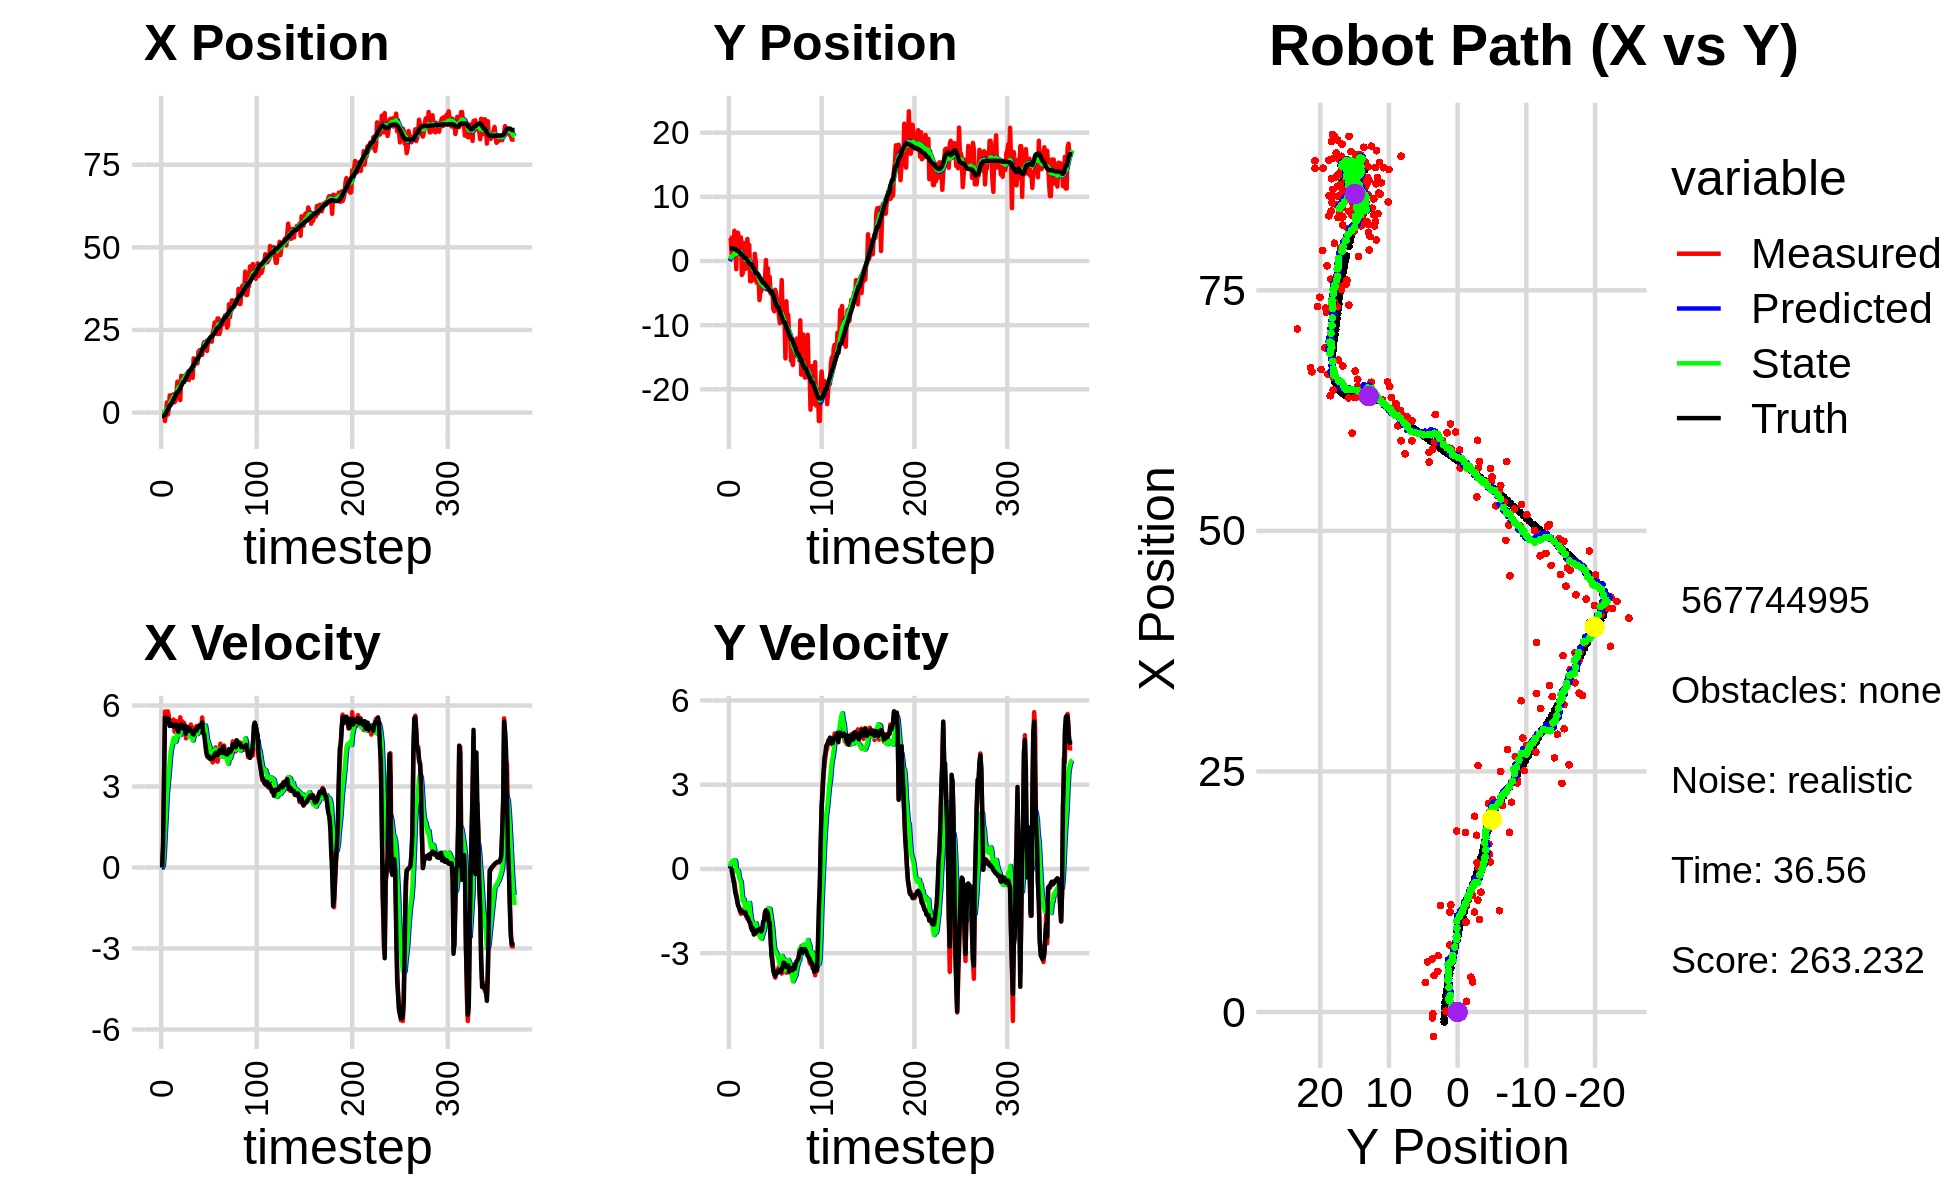

The table this chart was drawn from, first rows:
1.355544447644646544e+00, -2.089992757242491173e-01, 0.000000000000000000e+00, -0.000000000000000000e+00, 0.000000000000000000e+00, 0.000000000000000000e+00, 0.000000000000000000e+00, 0.000000000000000000e+00, 1.644848429429135173e-01, -1.931299833404992797e-02, 0.000000000000000000e+00, 0.000000000000000000e+00, -1.031979680194409221e+00, 1.951276422216879247e+00, 0.000000000000000000e+00, 0.000000000000000000e+00, 0.000000000000000000e+00, 2.166727790609002113e-04
-1.693483592123777859e-01, 3.616642475526666622e+00, 0.000000000000000000e+00, -0.000000000000000000e+00, 1.644848429429135173e-01, -1.931299833404992797e-02, 0.000000000000000000e+00, 0.000000000000000000e+00, 1.247537703968379652e-01, 2.834456070732290223e-01, -6.217495134977792798e-03, 9.712694008535480150e-02, -1.031979680194409221e+00, 1.951276422216879247e+00, 0.000000000000000000e+00, 0.000000000000000000e+00, 0.000000000000000000e+00, 2.202966570621356368e-04
-1.693483592123777859e-01, 3.616642475526666622e+00, 7.929999707584489688e-01, -1.383893240834572472e-04, 1.241320208833401884e-01, 2.931583010817644941e-01, -6.217495134977792798e-03, 9.712694008535480150e-02, 1.145013725310293218e-01, 5.550243775774019728e-01, 1.027861948607262099e-01, 2.137766496675249928e-01, -1.031979680194409221e+00, 1.951276422216879247e+00, 8.000000000000000444e-01, 0.000000000000000000e+00, 8.000000119209289551e-01, 1.745136542012915015e-04
-1.101908084599255572e-01, 1.104939237362123627e+00, 3.286964389423983945e+00, -1.528770592387357526e-02, 1.247799920171019372e-01, 5.764020425441545026e-01, 1.027861948607262099e-01, 2.137766496675249928e-01, 2.292639161579082541e-01, 6.063201596190038734e-01, 5.998994932664234447e-01, 1.980607543827662687e-01, -9.981051679900441176e-01, 1.951263740769676680e+00, 3.200000000000000178e+00, -2.400000000000000050e-02, 3.200000047683715820e+00, 4.650976974517107010e-03
-2.554304242367382738e+00, 3.531905689743675136e+00, 5.777596623501120909e+00, -1.666723777145322771e-01, 2.892538654845506207e-01, 6.261262350572804891e-01, 5.998994932664234447e-01, 1.980607543827662687e-01, 1.765006580618945775e-01, 8.311445269919459644e-01, 1.309152280571141524e+00, 2.886632799580126640e-01, -7.143718001745046342e-01, 1.949628988351046033e+00, 5.549999999999999822e+00, -2.069999999999999896e-01, 5.552999973297119141e+00, 2.884004823863506317e-02
9.431593106987477826e-02, 1.676813662988856590e+00, 5.441414086783480819e+00, -4.501257076853546479e-01, 3.074158861190087189e-01, 8.600108549877472086e-01, 1.309152280571141524e+00, 2.886632799580126640e-01, 4.866440994159824673e-01, 8.807031487582401841e-01, 1.977679616335034307e+00, 2.051800555881056476e-01, -1.527606245843317334e-01, 1.933383525228240529e+00, 5.480999999999999872e+00, -3.639999999999999902e-01, 5.493000030517578125e+00, 8.253427594900131226e-02
3.072557806566760252e+00, 4.711329369723345373e+00, 5.543066637197636481e+00, -4.585346296059137905e-01, 6.844120610494859314e-01, 9.012211543170507433e-01, 1.977679616335034307e+00, 2.051800555881056476e-01, 1.171633934489139772e+00, 1.152038551610384598e+00, 2.687441702421165868e+00, 3.130042527259004892e-01, 4.777745010937647918e-01, 1.884359745797659080e+00, 5.538999999999999702e+00, -6.119999999999999885e-01, 5.572000026702880859e+00, 8.253427594900131226e-02
-6.059222220767757072e-01, 3.668130322261917708e+00, 5.785332013195223944e+00, -7.283493407050908308e-01, 1.440378104731256492e+00, 1.183338976882974736e+00, 2.687441702421165868e+00, 3.130042527259004892e-01, 1.338845349740052759e+00, 1.309370195993992514e+00, 3.088790902392703153e+00, 2.817896940253580285e-01, 1.007323146172336426e+00, 1.821769042289692164e+00, 5.485999999999999766e+00, -8.539999999999999813e-01, 5.552000045776367188e+00, 1.252369731664657593e-01
1.118430018463925313e+00, -1.283764378546552232e+00, 5.616368594460799279e+00, -9.124168248795355707e-01, 1.647724439979323163e+00, 1.337549165396528350e+00, 3.088790902392703153e+00, 2.817896940253580285e-01, 1.711367783800032294e+00, 1.069689171305901798e+00, 3.475221519633455269e+00, -8.390059699931395887e-02, 1.638281703006641665e+00, 1.721521122936361614e+00, 5.491999999999999993e+00, -9.669999999999999707e-01, 5.576000213623046875e+00, 1.610497385263442993e-01
5.216760277544578273e+00, 4.387310936230385039e+00, 5.244494491851733109e+00, -1.077308918223331080e+00, 2.058889935763377643e+00, 1.061299111605970458e+00, 3.475221519633455269e+00, -8.390059699931395887e-02, 2.556355806099858796e+00, 1.250204907961878220e+00, 3.931670523056680633e+00, -4.990153681453884937e-02, 2.254401087617365462e+00, 1.597664071802422425e+00, 5.246000000000000441e+00, -1.143999999999999906e+00, 5.369999885559082031e+00, 2.025988548994064331e-01
5.216760277544578273e+00, 4.387310936230385039e+00, 5.402013397226814284e+00, -1.286102624062255950e+00, 2.949522858405527082e+00, 1.245214754280424385e+00, 3.931670523056680633e+00, -4.990153681453884937e-02, 3.317336923068522125e+00, 1.404653478844059444e+00, 4.292152206243698309e+00, -6.712895027092333211e-02, 2.254401087617365462e+00, 1.597664071802422425e+00, 5.291999999999999815e+00, -1.306999999999999940e+00, 5.452000141143798828e+00, 2.337272316217422485e-01
4.243672490261499952e+00, 1.335799446550921754e+00, 5.249700718689447321e+00, -1.371903658243338375e+00, 3.746552143692892134e+00, 1.397940583816967175e+00, 4.292152206243698309e+00, -6.712895027092333211e-02, 3.860378296240248641e+00, 1.314411256371600167e+00, 4.475087562457757073e+00, -2.946705773065482203e-01, 2.860392451302064654e+00, 1.454673542990900348e+00, 5.307000000000000384e+00, -1.368000000000000105e+00, 5.480000019073486328e+00, 2.556133270263671875e-01
4.227772652710784840e+00, 2.896837962824388324e+00, 5.370894567822764643e+00, -1.509547117107487457e+00, 4.307887052486024437e+00, 1.284944198640945334e+00, 4.475087562457757073e+00, -2.946705773065482203e-01, 4.344358892557142582e+00, 1.330716807574504168e+00, 4.617349443136703258e+00, -4.017906567320846389e-01, 3.468397975321027005e+00, 1.296653642318138733e+00, 5.232999999999999652e+00, -1.469000000000000083e+00, 5.435999870300292969e+00, 2.739919722080230713e-01
5.515494465427089210e+00, 3.684542193146550737e+00, 5.481259665101851475e+00, -1.599966536951936247e+00, 4.806093836870813263e+00, 1.290537741901295776e+00, 4.617349443136703258e+00, -4.017906567320846389e-01, 4.942323714075486762e+00, 1.394835644504125449e+00, 4.796171407857690028e+00, -4.565205075219428976e-01, 3.969103693625605445e+00, 1.156182064303143742e+00, 5.222999999999999865e+00, -1.526000000000000023e+00, 5.440999984741210938e+00, 2.840069234371185303e-01
3.132030129043726241e+00, -2.186634527214265766e+00, 5.038727178140982588e+00, -1.470792366430614617e+00, 5.421940854861255765e+00, 1.349183593751931198e+00, 4.796171407857690028e+00, -4.565205075219428976e-01, 5.140412621800219739e+00, 1.026324746668995758e+00, 4.714602608533041916e+00, -8.524774423267638124e-01, 4.568875193858847439e+00, 9.814679765564903180e-01, 5.225999999999999979e+00, -1.510999999999999899e+00, 5.440000057220458984e+00, 2.840069234371185303e-01
3.618493437620553976e+00, -1.938907311294759905e+00, 5.005952136282916243e+00, -1.450994864167753917e+00, 5.611872882653523575e+00, 9.410770024363193098e-01, 4.714602608533041916e+00, -8.524774423267638124e-01, 5.370977975471247667e+00, 6.921382083610192471e-01, 4.656704904554174185e+00, -1.136287885043411716e+00, 5.171742320018757333e+00, 8.067396415921124220e-01, 5.296999999999999709e+00, -1.544999999999999929e+00, 5.517000198364257812e+00, 2.821226716041564941e-01
5.860769331202535959e+00, 2.829490496349671869e+00, 5.418092009405530263e+00, -1.584393815399530947e+00, 5.836648465926664642e+00, 5.785094198566780310e-01, 4.656704904554174185e+00, -1.136287885043411716e+00, 5.879489332164591353e+00, 7.171565910326780369e-01, 4.782472201318497262e+00, -1.070894449142468119e+00, 5.779118418834724658e+00, 6.291111243537687026e-01, 5.275000000000000355e+00, -1.558000000000000052e+00, 5.500999927520751953e+00, 2.844942510128021240e-01
9.351280570211772059e+00, -1.220884130424420899e+00, 5.175406794841046043e+00, -1.558586467264950759e+00, 6.357736552296440635e+00, 6.100671461184312694e-01, 4.782472201318497262e+00, -1.070894449142468119e+00, 6.762859704489656565e+00, 4.454419446446902242e-01, 5.005209728922732637e+00, -1.269837595524050400e+00, 6.274533152236110745e+00, 4.808974995291523946e-01, 5.116999999999999993e+00, -1.540999999999999925e+00, 5.343999862670898438e+00, 2.925137579441070557e-01
9.351280570211772059e+00, -1.220884130424420899e+00, 4.945629099572165899e+00, -1.540503499201857807e+00, 7.263380677381929829e+00, 3.184581850922851842e-01, 5.005209728922732637e+00, -1.269837595524050400e+00, 7.528528498837853355e+00, 1.885992886496546395e-01, 5.106011103338796708e+00, -1.413332448273193709e+00, 6.274533152236110745e+00, 4.808974995291523946e-01, 5.024000000000000021e+00, -1.562999999999999945e+00, 5.261000156402587891e+00, 3.019625246524810791e-01
6.977617569348080195e+00, 1.151620580095010782e+00, 5.225021436513019424e+00, -1.668645394513901259e+00, 8.039129609171732582e+00, 4.726604382233526302e-02, 5.106011103338796708e+00, -1.413332448273193709e+00, 7.908955434572385812e+00, 1.129756362065916925e-01, 5.069268246800342936e+00, -1.387159487549805004e+00, 6.853930354337680164e+00, 3.019547003951886244e-01, 5.267000000000000348e+00, -1.681999999999999940e+00, 5.528999805450439453e+00, 3.091192543506622314e-01
3.797920107915565335e+00, 3.432169629832146462e+00, 5.564147654758079042e+00, -1.776947610898908625e+00, 8.415882259252420283e+00, -2.574031254838880789e-02, 5.069268246800342936e+00, -1.387159487549805004e+00, 7.848382532826640556e+00, 2.049118383205087990e-01, 4.905686077019997704e+00, -1.235133050080190920e+00, 7.454375147475039931e+00, 1.115767491629945513e-01, 5.248999999999999666e+00, -1.705999999999999961e+00, 5.519000053405761719e+00, 3.091192543506622314e-01
1.112942683660286036e+01, 9.818645254105146103e-01, 5.248824157887267639e+00, -1.728155436452177618e+00, 8.338951140528640948e+00, 8.139853331248969592e-02, 4.905686077019997704e+00, -1.235133050080190920e+00, 8.715390077808283564e+00, 1.175452778685768390e-01, 5.109530488548002403e+00, -1.262413878066947603e+00, 8.058182596822463850e+00, -8.607404050842673571e-02, 5.294999999999999929e+00, -1.776999999999999913e+00, 5.585999965667724609e+00, 3.180676400661468506e-01
1.106484615785363879e+01, 2.506865097833484324e+00, 5.417450500943312264e+00, -1.872712638576276234e+00, 9.226343126663083538e+00, -8.696109938117937976e-03, 5.109530488548002403e+00, -1.262413878066947603e+00, 9.478631607781574431e+00, 1.390617872633598262e-01, 5.257214833678465205e+00, -1.207552763506725357e+00, 8.665224909952030430e+00, -2.929090719845308111e-01, 5.240999999999999659e+00, -1.877999999999999892e+00, 5.567999839782714844e+00, 3.328224718570709229e-01
9.622763961319666492e+00, -3.165565894706012351e+00, 5.073314164448803787e+00, -1.867169213972156516e+00, 1.000435309114942051e+01, 1.830651091268728492e-02, 5.257214833678465205e+00, -1.207552763506725357e+00, 9.945726765815294357e+00, -2.561043907887048388e-01, 5.206943582485213717e+00, -1.521652875353080914e+00, 9.261608958570681338e+00, -5.107080207449692377e-01, 5.139999999999999680e+00, -1.913000000000000034e+00, 5.485000133514404297e+00, 3.526525199413299561e-01
9.622763961319666492e+00, -3.165565894706012351e+00, 5.360169258551686688e+00, -2.092152879393560649e+00, 1.046642112406381564e+01, -4.082696783240129523e-01, 5.206943582485213717e+00, -1.521652875353080914e+00, 1.036602255815904172e+01, -6.458486919183954456e-01, 5.187329352130768179e+00, -1.793561441695818992e+00, 9.261608958570681338e+00, -5.107080207449692377e-01, 5.259999999999999787e+00, -2.071000000000000174e+00, 5.652999877929687500e+00, 3.721292018890380859e-01
1.111611139772073287e+01, -1.232879714495289436e+00, 5.199551685933594847e+00, -2.145993305046665967e+00, 1.088475549337211845e+01, -8.252048360879773448e-01, 5.187329352130768179e+00, -1.793561441695818992e+00, 1.091511883051775023e+01, -8.767009379592678453e-01, 5.201576750983245567e+00, -1.879558179872778290e+00, 9.861292719460145406e+00, -7.437574126360437798e-01, 5.248999999999999666e+00, -2.185999999999999943e+00, 5.685999870300292969e+00, 3.914292156696319580e-01
1.038635846986247735e+01, -2.453105972847648530e+00, 4.782662988849128105e+00, -1.973932249222723811e+00, 1.143527650561607523e+01, -1.064656755946545630e+00, 5.201576750983245567e+00, -1.879558179872778290e+00, 1.127864323728140583e+01, -1.172494671291755663e+00, 5.077548918148897528e+00, -1.983541373706352973e+00, 1.046568763243547195e+01, -9.921073186698010637e-01, 4.956000000000000405e+00, -2.115000000000000213e+00, 5.388000011444091797e+00, 3.914292156696319580e-01
1.162450677134351018e+01, -2.925049827161193772e+00, 5.172351933195161067e+00, -2.327736819368037224e+00, 1.178639812909629470e+01, -1.370848808662390894e+00, 5.077548918148897528e+00, -1.983541373706352973e+00, 1.177054587220749404e+01, -1.506124126454317702e+00, 5.084478193308436644e+00, -2.140690532524882173e+00, 1.103893935651085734e+01, -1.240274355646846738e+00, 5.206000000000000405e+00, -2.334999999999999964e+00, 5.705999851226806641e+00, 4.228826165199279785e-01
1.039158415773038691e+01, 1.115666463198573544e+00, 5.045596536206017113e+00, -2.270692517581136993e+00, 1.227899369153833753e+01, -1.720193179706805964e+00, 5.084478193308436644e+00, -2.140690532524882173e+00, 1.203446333105286037e+01, -1.519672050976294209e+00, 4.978193074937573570e+00, -1.983420969114879862e+00, 1.163214957679566908e+01, -1.506647036098975434e+00, 5.065999999999999837e+00, -2.270000000000000018e+00, 5.552000045776367188e+00, 4.228826165199279785e-01
9.857547879462934759e+00, -1.025189620913249527e-01, 5.108099669142527333e+00, -2.282836048066223533e+00, 1.253228263854661861e+01, -1.718014147887782173e+00, 4.978193074937573570e+00, -1.983420969114879862e+00, 1.219540363065569899e+01, -1.617553158677981218e+00, 4.857820753742190689e+00, -1.932318567964960820e+00, 1.221435821073486672e+01, -1.766554758764093069e+00, 5.067000000000000171e+00, -2.254000000000000004e+00, 5.546000003814697266e+00, 4.202772676944732666e-01
1.246122154593313880e+01, -3.388409184129022922e+00, 5.205594705767651931e+00, -2.297364666406406464e+00, 1.268118570602991824e+01, -1.810785015474477344e+00, 4.857820753742190689e+00, -1.932318567964960820e+00, 1.267107550897848256e+01, -1.949045127199272365e+00, 4.903036771423014528e+00, -2.094520179234372392e+00, 1.270423972593080464e+01, -1.982456849002601995e+00, 5.145999999999999908e+00, -2.254000000000000004e+00, 5.618000030517578125e+00, 4.156173169612884521e-01
1.246122154593313880e+01, -3.388409184129022922e+00, 5.295274458734688494e+00, -2.284372932470843498e+00, 1.316137918612078472e+01, -2.158497145122709515e+00, 4.903036771423014528e+00, -2.094520179234372392e+00, 1.309189276638145216e+01, -2.260495982059784303e+00, 4.930099140756492027e+00, -2.204792149899513554e+00, 1.270423972593080464e+01, -1.982456849002601995e+00, 5.062000000000000277e+00, -2.172000000000000153e+00, 5.507999897003173828e+00, 4.072776436805725098e-01
1.212563419362392736e+01, -2.174770162477288160e+00, 5.068630041291646293e+00, -2.186181441222240895e+00, 1.358490268045710181e+01, -2.480975197049735570e+00, 4.930099140756492027e+00, -2.204792149899513554e+00, 1.340464116695606300e+01, -2.457331812388865888e+00, 4.875489118970730118e+00, -2.182232557218701352e+00, 1.328922355166385572e+01, -2.234871314147809152e+00, 5.054999999999999716e+00, -2.178999999999999826e+00, 5.505000114440917969e+00, 4.072082042694091797e-01
1.052527511078111111e+01, -6.088532613000652738e+00, 4.886578731809923859e+00, -2.123424834909956260e+00, 1.389219007885313673e+01, -2.675555068110735846e+00, 4.875489118970730118e+00, -2.182232557218701352e+00, 1.346017582977207461e+01, -2.922818983938562099e+00, 4.699042841369160506e+00, -2.388210293321937350e+00, 1.386998069270386047e+01, -2.485220835952568041e+00, 4.942999999999999616e+00, -2.146999999999999797e+00, 5.388999938964843750e+00, 4.099251627922058105e-01
1.640726900081868678e+01, -4.631891058216814905e+00, 4.872602921013996280e+00, -2.152828668954387847e+00, 1.393008011390899092e+01, -3.161640013270755833e+00, 4.699042841369160506e+00, -2.388210293321937350e+00, 1.425741676221082699e+01, -3.255325082517821489e+00, 4.858573742407830132e+00, -2.441066011418997039e+00, 1.443684470623911409e+01, -2.732245371588554406e+00, 4.926999999999999602e+00, -2.177999999999999936e+00, 5.387000083923339844e+00, 4.160332679748535156e-01
1.559483164534265498e+01, -4.729894445526930724e+00, 5.179865533755108942e+00, -2.243884541788245812e+00, 1.474327413645161045e+01, -3.499431683659721237e+00, 4.858573742407830132e+00, -2.441066011418997039e+00, 1.486945460498601790e+01, -3.577824978428906011e+00, 4.956190986867396120e+00, -2.485269649875327502e+00, 1.491096389298282965e+01, -2.941598819428767442e+00, 5.078000000000000291e+00, -2.225999999999999979e+00, 5.544000148773193359e+00, 4.087901711463928223e-01
1.551879193995630146e+01, -2.838381783783723300e+00, 5.062412626002652516e+00, -2.193004695124975978e+00, 1.536507370367275804e+01, -3.826351943416438584e+00, 4.956190986867396120e+00, -2.485269649875327502e+00, 1.539036805034407429e+01, -3.735884088087916055e+00, 4.981697014626762510e+00, -2.372815865533766111e+00, 1.549524962883062251e+01, -3.193207190970593690e+00, 5.099999999999999645e+00, -2.116000000000000103e+00, 5.521999835968017578e+00, 4.087901711463928223e-01
1.491270232170238330e+01, -3.124931619842105324e+00, 5.238566060446375516e+00, -2.097826506429351756e+00, 1.588853775180675143e+01, -3.973165674641292888e+00, 4.981697014626762510e+00, -2.372815865533766111e+00, 1.577656590492022737e+01, -3.894023794024492613e+00, 4.972030670587683332e+00, -2.272157305172426867e+00, 1.607876288857957903e+01, -3.424601958097661214e+00, 5.073999999999999844e+00, -1.881000000000000005e+00, 5.412000179290771484e+00, 3.809012770652770996e-01
1.491270232170238330e+01, -3.124931619842105324e+00, 5.237329950272592072e+00, -1.869517196887358512e+00, 1.627376897197899552e+01, -4.121239524541735477e+00, 4.972030670587683332e+00, -2.272157305172426867e+00, 1.611274126924774919e+01, -4.023416992602306230e+00, 4.943346836455841498e+00, -2.140323112576133280e+00, 1.607876288857957903e+01, -3.424601958097661214e+00, 5.195999999999999730e+00, -1.814999999999999947e+00, 5.504000186920166016e+00, 3.428617417812347412e-01
1.836486792561761661e+01, -2.765798137406864754e+00, 5.173701529946090893e+00, -1.578002728900743223e+00, 1.660707595289333227e+01, -4.237449303859919247e+00, 4.943346836455841498e+00, -2.140323112576133280e+00, 1.684494627476964368e+01, -4.094935901647947851e+00, 5.074075723714548403e+00, -1.951127608623920873e+00, 1.667158973236893615e+01, -3.633365080688519377e+00, 5.182000000000000384e+00, -1.546999999999999931e+00, 5.407999992370605469e+00, 2.960418164730072021e-01
1.880369222173023402e+01, 1.498993178402446280e-01, 5.272616127564483612e+00, -1.478544329091997067e+00, 1.735235384714109941e+01, -4.290048662510339561e+00, 5.074075723714548403e+00, -1.951127608623920873e+00, 1.754918943287681543e+01, -3.934853813451145932e+00, 5.183377879404398314e+00, -1.589376095966249958e+00, 1.726734626269892914e+01, -3.814063476080752579e+00, 5.245000000000000107e+00, -1.473000000000000087e+00, 5.447999954223632812e+00, 2.733976542949676514e-01
1.896056151358497388e+01, -4.441076712505876323e+00, 5.235312357227016378e+00, -1.518192297169433269e+00, 1.806752722081725437e+01, -4.093791423047770550e+00, 5.183377879404398314e+00, -1.589376095966249958e+00, 1.818497804912638216e+01, -4.114967727443299417e+00, 5.239150502402399212e+00, -1.599199817581720584e+00, 1.776912391202422725e+01, -3.955287859740372891e+00, 5.250000000000000000e+00, -1.510000000000000009e+00, 5.461999893188476562e+00, 2.822489142417907715e-01
1.867003342529365995e+01, -1.128043817061374465e+00, 5.238373948700560945e+00, -1.629611930262241604e+00, 1.870889309936662315e+01, -4.274887709201471431e+00, 5.239150502402399212e+00, -1.599199817581720584e+00, 1.870385974086477887e+01, -4.045460071844923178e+00, 5.236966129968170236e+00, -1.405209151176191051e+00, 1.837117660051020707e+01, -4.130646632148022412e+00, 5.216000000000000192e+00, -1.592999999999999972e+00, 5.453999996185302734e+00, 3.016008734703063965e-01
1.746514546849360983e+01, -4.544227333600285412e+00, 5.556342772403364272e+00, -1.728529226666038365e+00, 1.922755635386159412e+01, -4.185980986962542616e+00, 5.236966129968170236e+00, -1.405209151176191051e+00, 1.901778502567565710e+01, -4.232061687512029380e+00, 5.195875129596906561e+00, -1.483108503521582078e+00, 1.897748839832772205e+01, -4.321936533423083482e+00, 5.371999999999999886e+00, -1.883999999999999897e+00, 5.692999839782714844e+00, 3.016008734703063965e-01
2.034711658923333744e+01, -2.478770897916340754e+00, 4.969663934061994581e+00, -1.789403550783699615e+00, 1.953737253863534917e+01, -4.380372537864187343e+00, 5.195875129596906561e+00, -1.483108503521582078e+00, 1.962960452500480457e+01, -4.259320207544060821e+00, 5.201760491415007515e+00, -1.415058602561925172e+00, 1.957145774394609106e+01, -4.539847777692525455e+00, 4.971000000000000085e+00, -1.905999999999999917e+00, 5.323999881744384766e+00, 3.456133902072906494e-01
2.127035987375569093e+01, -5.064168648764131753e+00, 5.221990469529077750e+00, -2.411704349323308794e+00, 2.014978057414630541e+01, -4.400826067800253760e+00, 5.201760491415007515e+00, -1.415058602561925172e+00, 2.029481241255550472e+01, -4.510461685390233733e+00, 5.264396595034424919e+00, -1.627274484332508209e+00, 2.004449737043512414e+01, -4.759087966457409280e+00, 4.929999999999999716e+00, -2.516999999999999904e+00, 5.535999774932861328e+00, 4.326532185077667236e-01
2.127035987375569093e+01, -5.064168648764131753e+00, 5.109504824861748951e+00, -2.991855860479939455e+00, 2.082125207205894668e+01, -4.673189133823484553e+00, 5.264396595034424919e+00, -1.627274484332508209e+00, 2.087087066309432970e+01, -4.785282727595082441e+00, 5.262849172191946145e+00, -1.885094465618559090e+00, 2.004449737043512414e+01, -4.759087966457409280e+00, 4.633000000000000007e+00, -3.096999999999999975e+00, 5.572999954223632812e+00, 5.297245979309082031e-01
2.056016441463210853e+01, -4.895435618071693362e+00, 4.300497031032588957e+00, -3.262533790277841739e+00, 2.139715558031352316e+01, -4.973792174156938195e+00, 5.262849172191946145e+00, -1.885094465618559090e+00, 2.123938741031985700e+01, -5.052176293791114325e+00, 5.061188182713694417e+00, -2.115403028141719766e+00, 2.059215152230658674e+01, -5.087638781531198084e+00, 4.365000000000000213e+00, -3.310000000000000053e+00, 5.478000164031982422e+00, 6.490085124969482422e-01
1.867951190500178527e+01, -7.557340310850108267e+00, 4.173731195364376312e+00, -3.650615530967635802e+00, 2.174550622859122484e+01, -5.263716596605286568e+00, 5.061188182713694417e+00, -2.115403028141719766e+00, 2.130525695201568936e+01, -5.526072686318287630e+00, 4.753759394828921181e+00, -2.522798673902707289e+00, 2.109429824351073890e+01, -5.472464965286579996e+00, 4.136999999999999567e+00, -3.620000000000000107e+00, 5.497000217437744141e+00, 7.186400890350341797e-01
2.180536654596480517e+01, -7.837958978408764210e+00, 4.070606890288472002e+00, -3.728345388260685844e+00, 2.178063289149858051e+01, -5.778352553708558048e+00, 4.753759394828921181e+00, -2.522798673902707289e+00, 2.174815458165710425e+01, -6.003370809293003596e+00, 4.643371780957628481e+00, -2.859074433952552674e+00, 2.157002818558042989e+01, -5.889663622806549093e+00, 4.107999999999999652e+00, -3.758000000000000007e+00, 5.566999912261962891e+00, 7.415407299995422363e-01
2.165366596000363941e+01, -4.489717768447934354e+00, 4.174771064283973487e+00, -3.870598627678059511e+00, 2.221249175975286860e+01, -6.289278252688259130e+00, 4.643371780957628481e+00, -2.859074433952552674e+00, 2.211623390848366100e+01, -6.218806136374613658e+00, 4.537167681837042998e+00, -2.917937115868549203e+00, 2.204307734979437683e+01, -6.323184417031940896e+00, 4.118000000000000327e+00, -3.814000000000000057e+00, 5.612999916076660156e+00, 7.476090192794799805e-01
2.205001986046693929e+01, -5.128171370598918699e+00, 4.031774558679394715e+00, -3.738020800095849694e+00, 2.256995067666736432e+01, -6.510599847961468178e+00, 4.537167681837042998e+00, -2.917937115868549203e+00, 2.247676986196201554e+01, -6.459091348902012975e+00, 4.427007206713404308e+00, -2.970504735340572910e+00, 2.243584048720460089e+01, -6.686417029756535513e+00, 4.030000000000000249e+00, -3.704000000000000181e+00, 5.473999977111816406e+00, 7.476090192794799805e-01
2.146753239607869546e+01, -6.523589120130074193e+00, 4.023434530759883998e+00, -3.692491733465611770e+00, 2.291947058263335535e+01, -6.756141822436069866e+00, 4.427007206713404308e+00, -2.970504735340572910e+00, 2.271185656211237003e+01, -6.783153627254574936e+00, 4.284150010931184305e+00, -3.079101056957616045e+00, 2.290052497365094197e+01, -7.112600730720164854e+00, 4.070000000000000284e+00, -3.709000000000000075e+00, 5.506000041961669922e+00, 7.425335645675659180e-01
2.146753239607869546e+01, -6.523589120130074193e+00, 3.966642815463856220e+00, -3.584056759407265869e+00, 2.314027156320548784e+01, -7.091063732950336984e+00, 4.284150010931184305e+00, -3.079101056957616045e+00, 2.290878032310594747e+01, -7.080201990571029391e+00, 4.143674548021608395e+00, -3.129428606578739114e+00, 2.290052497365094197e+01, -7.112600730720164854e+00, 4.028999999999999915e+00, -3.632000000000000117e+00, 5.423999786376953125e+00, 7.347725033760070801e-01
2.416421502811420652e+01, -8.632255838928687197e+00, 3.891087575171570556e+00, -3.482631585058601598e+00, 2.332314777790810822e+01, -7.393144851228903747e+00, 4.143674548021608395e+00, -3.129428606578739114e+00, 2.341802763264902154e+01, -7.505792062077926374e+00, 4.146905794535841849e+00, -3.268188166429194741e+00, 2.336493480215654017e+01, -7.532246992955895060e+00, 4.036999999999999922e+00, -3.623000000000000220e+00, 5.423999786376953125e+00, 7.300612330436706543e-01
2.508269345793296878e+01, -9.700359271425412544e+00, 3.959403267475535504e+00, -3.497601275859195447e+00, 2.383271821210260555e+01, -7.832610878720846159e+00, 4.146905794535841849e+00, -3.268188166429194741e+00, 2.398353299241246361e+01, -7.983899271202021808e+00, 4.182427916862867079e+00, -3.425595177570859740e+00, 2.382482707492080110e+01, -7.943688796232089011e+00, 4.089000000000000412e+00, -3.605999999999999872e+00, 5.452000141143798828e+00, 7.235485315322875977e-01
2.729529964927608532e+01, -7.244545029302805972e+00, 4.193225685055289809e+00, -3.655657205433203050e+00, 2.440177578409874926e+01, -8.326458788959108404e+00, 4.182427916862867079e+00, -3.425595177570859740e+00, 2.477410946524201663e+01, -8.260994871263607209e+00, 4.337389401750314732e+00, -3.396408072610146434e+00, 2.421446406868020773e+01, -8.288074896900992528e+00, 4.187999999999999723e+00, -3.670999999999999819e+00, 5.568999767303466797e+00, 7.170151472091674805e-01
2.561216449735267275e+01, -2.977922366292593992e+00, 4.444591351690181824e+00, -3.726340017900311441e+00, 2.520784840541704952e+01, -8.600635678524621852e+00, 4.337389401750314732e+00, -3.396408072610146434e+00, 2.526539161050385118e+01, -8.207536391016008182e+00, 4.376323477819891394e+00, -3.096859569586755345e+00, 2.469756495911564897e+01, -8.707847998195227035e+00, 4.245000000000000107e+00, -3.580999999999999961e+00, 5.552999973297119141e+00, 6.977202892303466797e-01
2.379394149761368027e+01, -8.702561096386350670e+00, 4.105882551305686690e+00, -3.442366968992724541e+00, 2.570302395828583997e+01, -8.517222347974684027e+00, 4.376323477819891394e+00, -3.096859569586755345e+00, 2.544362305909396582e+01, -8.551950132202849275e+00, 4.231030401096898430e+00, -3.167604031659835950e+00, 2.518588435673165549e+01, -9.116562292629421194e+00, 4.246000000000000441e+00, -3.472999999999999865e+00, 5.485000133514404297e+00, 6.977202892303466797e-01
2.848607623581233383e+01, -9.482200993858489468e+00, 3.918032442559192585e+00, -3.186145587614571895e+00, 2.586672609920365673e+01, -8.868710535368833803e+00, 4.231030401096898430e+00, -3.167604031659835950e+00, 2.618693291794379263e+01, -8.914933012165764836e+00, 4.318534507450953797e+00, -3.209603099087709133e+00, 2.567053782938704032e+01, -9.509457038109259130e+00, 4.160000000000000142e+00, -3.338000000000000078e+00, 5.333000183105468750e+00, 6.827383041381835938e-01
2.848607623581233383e+01, -9.482200993858489468e+00, 4.126532909586976494e+00, -3.292349479025793890e+00, 2.661878636868888748e+01, -9.235893322074534950e+00, 4.318534507450953797e+00, -3.209603099087709133e+00, 2.684868107664748393e+01, -9.259050950119304346e+00, 4.386004402289752413e+00, -3.239326830271053836e+00, 2.567053782938704032e+01, -9.509457038109259130e+00, 4.195999999999999730e+00, -3.354000000000000092e+00, 5.372000217437744141e+00, 6.734278798103332520e-01
... 310 more rows
